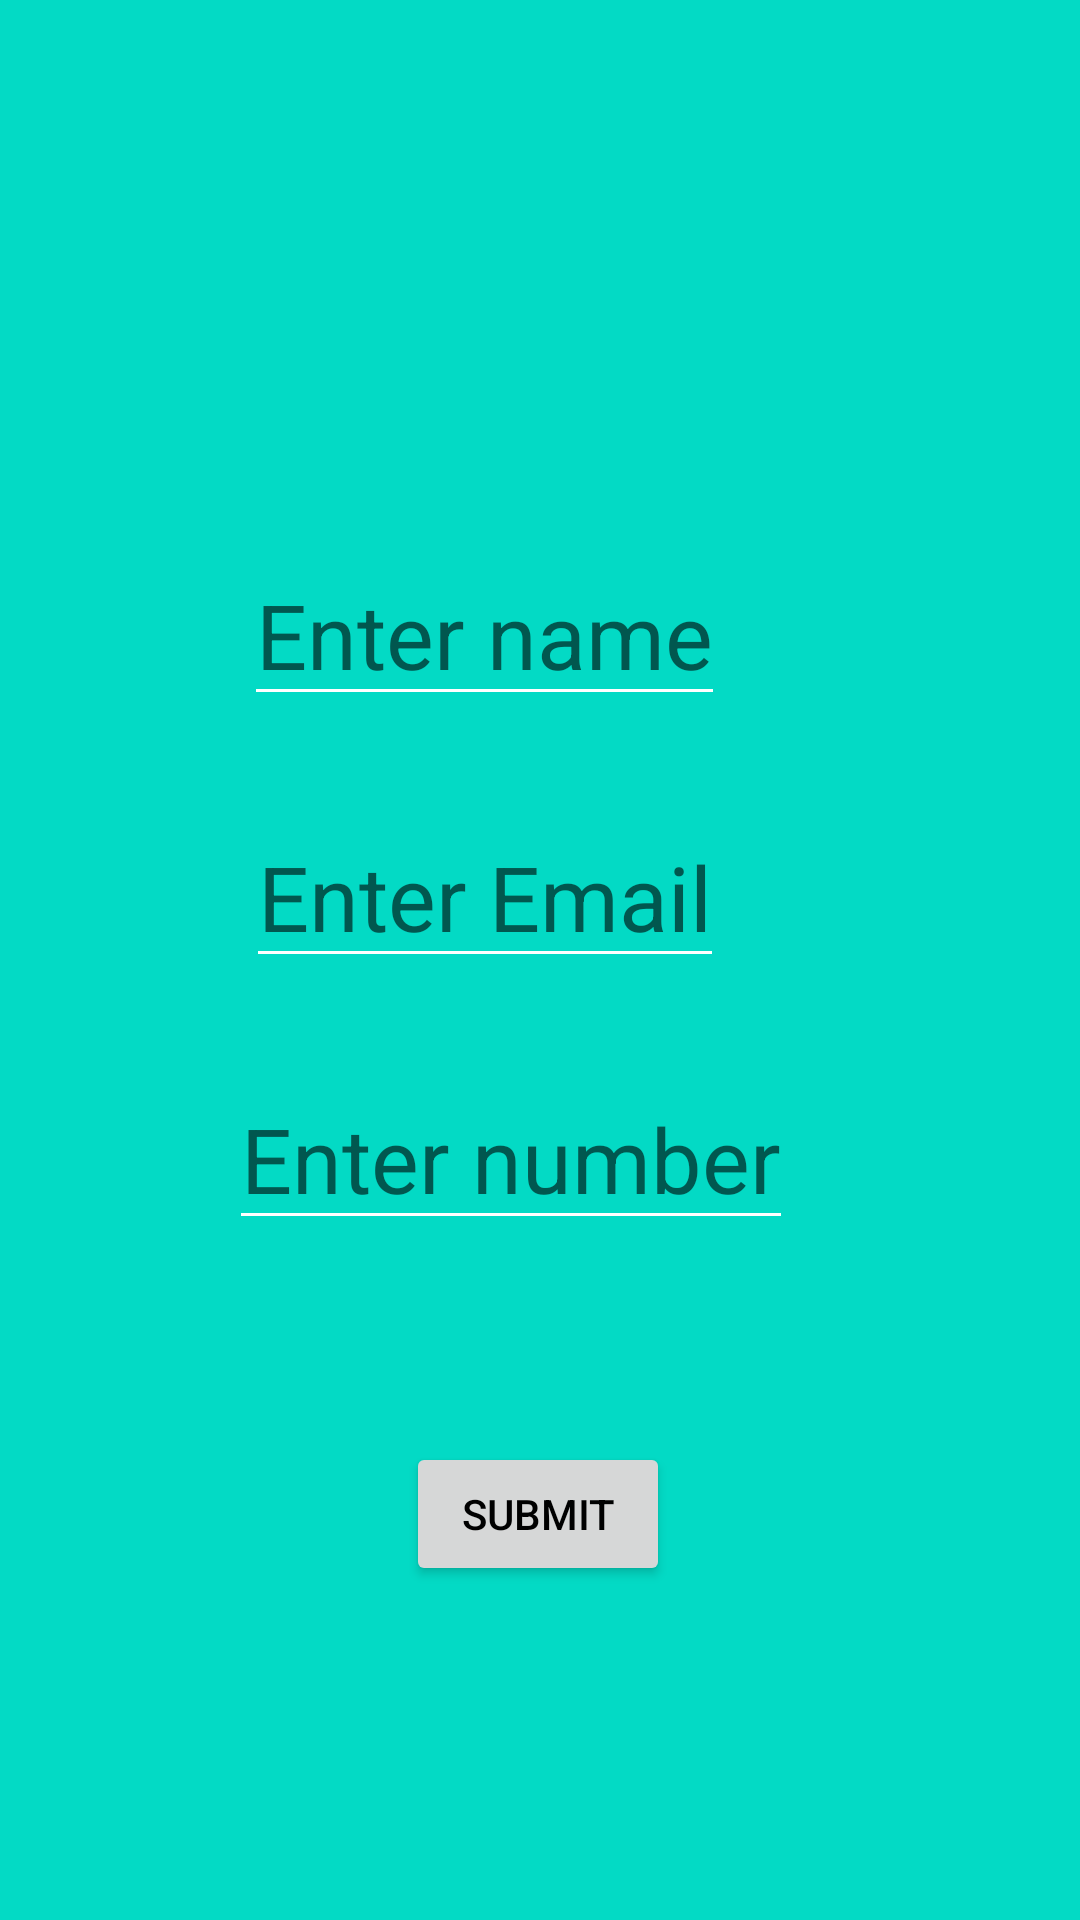

Layout XML and referenced resources for this Android screen:
<!-- AndroidManifest.xml: application theme Theme.Intents_app -->
<!-- res/layout/activity_main.xml -->
<?xml version="1.0" encoding="utf-8"?>
<androidx.constraintlayout.widget.ConstraintLayout xmlns:android="http://schemas.android.com/apk/res/android"
    xmlns:app="http://schemas.android.com/apk/res-auto"
    xmlns:tools="http://schemas.android.com/tools"
    android:layout_width="match_parent"
    android:layout_height="match_parent"
    android:background="@color/teal_200"
    tools:context=".MainActivity">

    <EditText
        android:id="@+id/name"
        android:layout_width="wrap_content"
        android:layout_height="wrap_content"
        android:backgroundTint="@color/white"
        android:hint="Enter name"
        android:textSize="30dp"
        android:textColor="@color/black"
        android:layout_marginTop="30dp"
        app:layout_constraintBottom_toBottomOf="parent"
        app:layout_constraintHorizontal_bias="0.408"
        app:layout_constraintLeft_toLeftOf="parent"
        app:layout_constraintRight_toRightOf="parent"
        app:layout_constraintTop_toTopOf="parent"
        app:layout_constraintVertical_bias="0.274" />

    <EditText
        android:id="@+id/phone"
        android:layout_width="wrap_content"
        android:layout_height="wrap_content"
        android:layout_marginTop="30dp"
        android:backgroundTint="@color/white"
        android:hint="Enter number"
        android:textSize="30dp"
        android:textColor="@color/black"
        app:layout_constraintEnd_toEndOf="parent"
        app:layout_constraintHorizontal_bias="0.443"
        app:layout_constraintStart_toStartOf="parent"
        app:layout_constraintTop_toBottomOf="@+id/email" />

    <EditText
        android:id="@+id/email"
        android:layout_width="wrap_content"
        android:layout_height="wrap_content"
        android:layout_marginTop="30dp"
        android:backgroundTint="@color/white"
        android:hint="Enter Email"
        android:textSize="30dp"
        android:textColor="@color/black"
        app:layout_constraintEnd_toEndOf="parent"
        app:layout_constraintHorizontal_bias="0.409"
        app:layout_constraintStart_toStartOf="parent"
        app:layout_constraintTop_toBottomOf="@+id/name" />

    <Button
        android:id="@+id/submit"
        android:layout_width="wrap_content"
        android:layout_height="wrap_content"
        android:layout_marginTop="50dp"
        android:text="Submit"
        android:textColor="@color/black"
        app:layout_constraintBottom_toBottomOf="parent"
        app:layout_constraintEnd_toEndOf="parent"
        app:layout_constraintHorizontal_bias="0.498"
        app:layout_constraintStart_toStartOf="parent"
        app:layout_constraintTop_toBottomOf="@+id/phone"
        app:layout_constraintVertical_bias="0.136" />

</androidx.constraintlayout.widget.ConstraintLayout>
<!-- resources referenced by this layout -->
<resources>
  <style name="Theme.Intents_app" parent="Theme.MaterialComponents.DayNight.DarkActionBar">
          
          <item name="colorPrimary">@color/purple_500</item>
          <item name="colorPrimaryVariant">@color/purple_700</item>
          <item name="colorOnPrimary">@color/white</item>
          
          <item name="colorSecondary">@color/teal_200</item>
          <item name="colorSecondaryVariant">@color/teal_700</item>
          <item name="colorOnSecondary">@color/black</item>
          
          <item name="android:statusBarColor" tools:targetApi="l">?attr/colorPrimaryVariant</item>
          
      </style>
  <!-- not gathered from this repository: default colours our renderer supplied (Android Studio template values) -->
  <color name="purple_500">#FF6200EE</color>
  <color name="purple_700">#FF3700B3</color>
  <color name="teal_200">#FF03DAC5</color>
  <color name="teal_700">#FF018786</color>
  <color name="black">#FF000000</color>
  <color name="white">#FFFFFFFF</color>
</resources>
